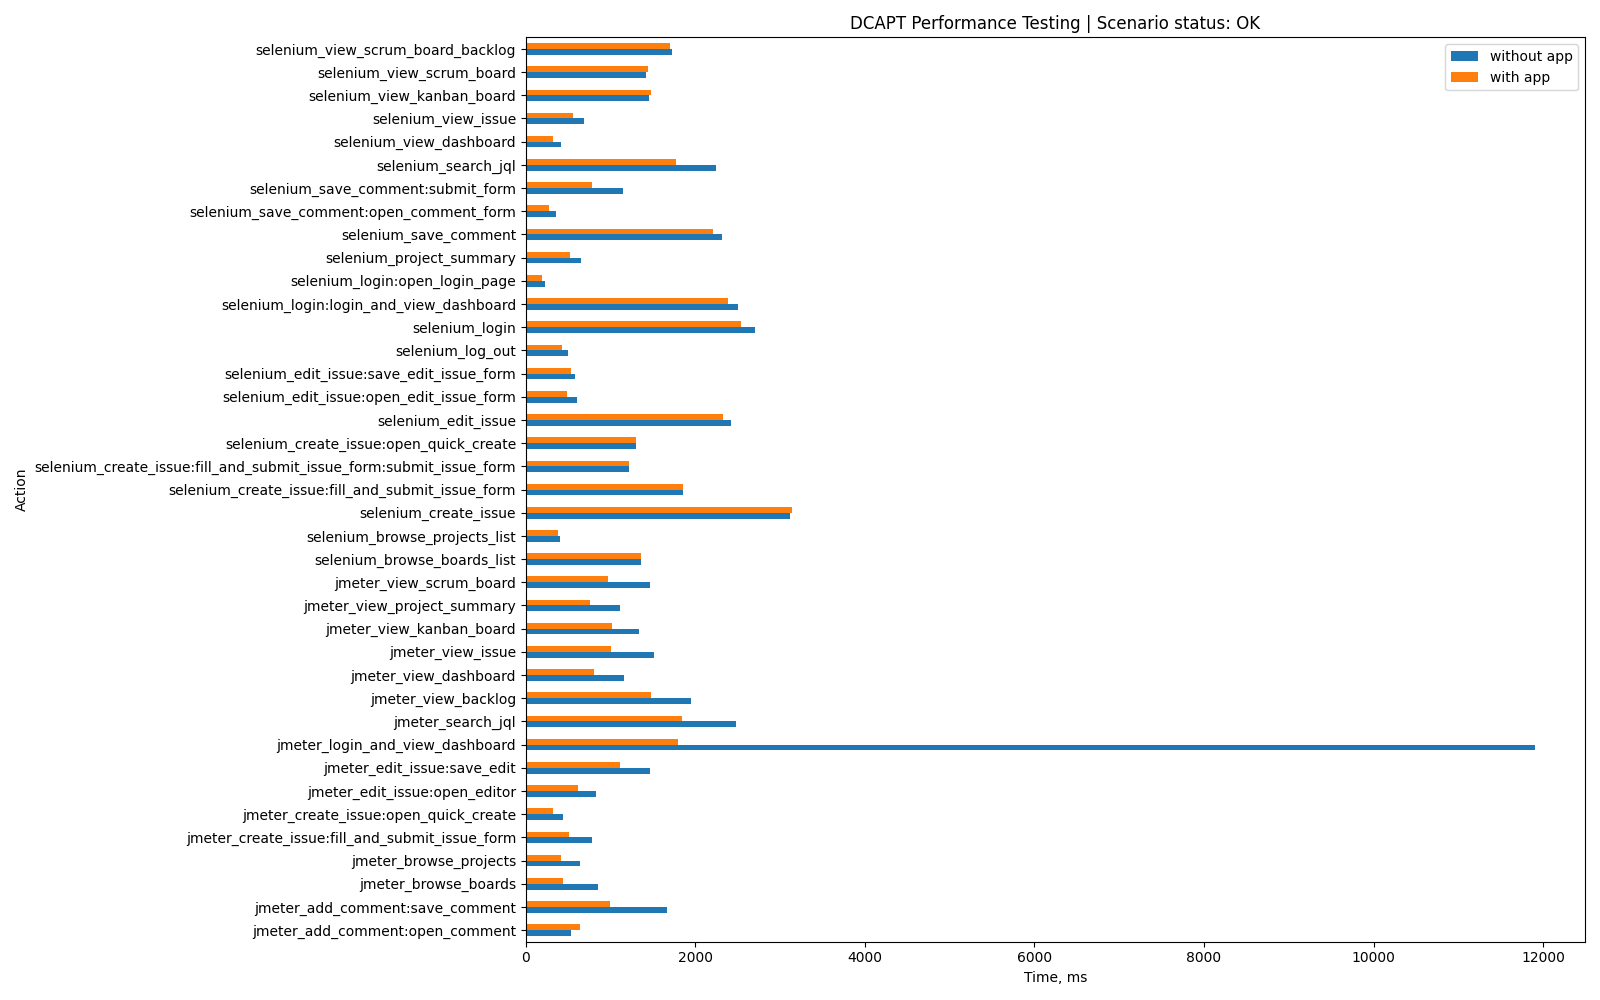

The data file committed next to this chart (first rows):
Action, without app, with app, App-specific
jmeter_login_and_view_dashboard, 11900, 1799, False
jmeter_browse_projects, 636, 410, False
jmeter_view_dashboard, 1154, 802, False
jmeter_create_issue:open_quick_create, 440, 317, False
jmeter_view_issue, 1512, 1007, False
jmeter_view_kanban_board, 1330, 1018, False
jmeter_view_scrum_board, 1463, 969, False
jmeter_create_issue:fill_and_submit_issu…, 780, 508, False
jmeter_search_jql, 2480, 1846, False
jmeter_view_backlog, 1943, 1475, False
jmeter_view_project_summary, 1105, 760, False
jmeter_edit_issue:open_editor, 832, 618, False
jmeter_edit_issue:save_edit, 1459, 1107, False
jmeter_add_comment:open_comment, 531, 641, False
jmeter_add_comment:save_comment, 1660, 989, False
jmeter_browse_boards, 847, 442, False
selenium_login:open_login_page, 224, 187, False
selenium_login:login_and_view_dashboard, 2498, 2383, False
selenium_login, 2700, 2535, False
selenium_project_summary, 651, 517, False
selenium_browse_projects_list, 404, 374, False
selenium_browse_boards_list, 1352, 1358, False
selenium_create_issue:open_quick_create, 1296, 1300, False
selenium_create_issue:fill_and_submit_is…, 1217, 1213, False
selenium_create_issue:fill_and_submit_is…, 1852, 1858, False
selenium_create_issue, 3116, 3139, False
selenium_edit_issue:open_edit_issue_form, 604, 483, False
selenium_edit_issue:save_edit_issue_form, 582, 528, False
selenium_edit_issue, 2423, 2331, False
selenium_save_comment:open_comment_form, 350, 273, False
selenium_save_comment:submit_form, 1147, 780, False
selenium_save_comment, 2315, 2213, False
selenium_search_jql, 2247, 1776, False
selenium_view_scrum_board_backlog, 1723, 1696, False
selenium_view_scrum_board, 1414, 1443, False
selenium_view_kanban_board, 1455, 1470, False
selenium_view_dashboard, 415, 325, False
selenium_view_issue, 690, 557, False
selenium_log_out, 491, 425, False
